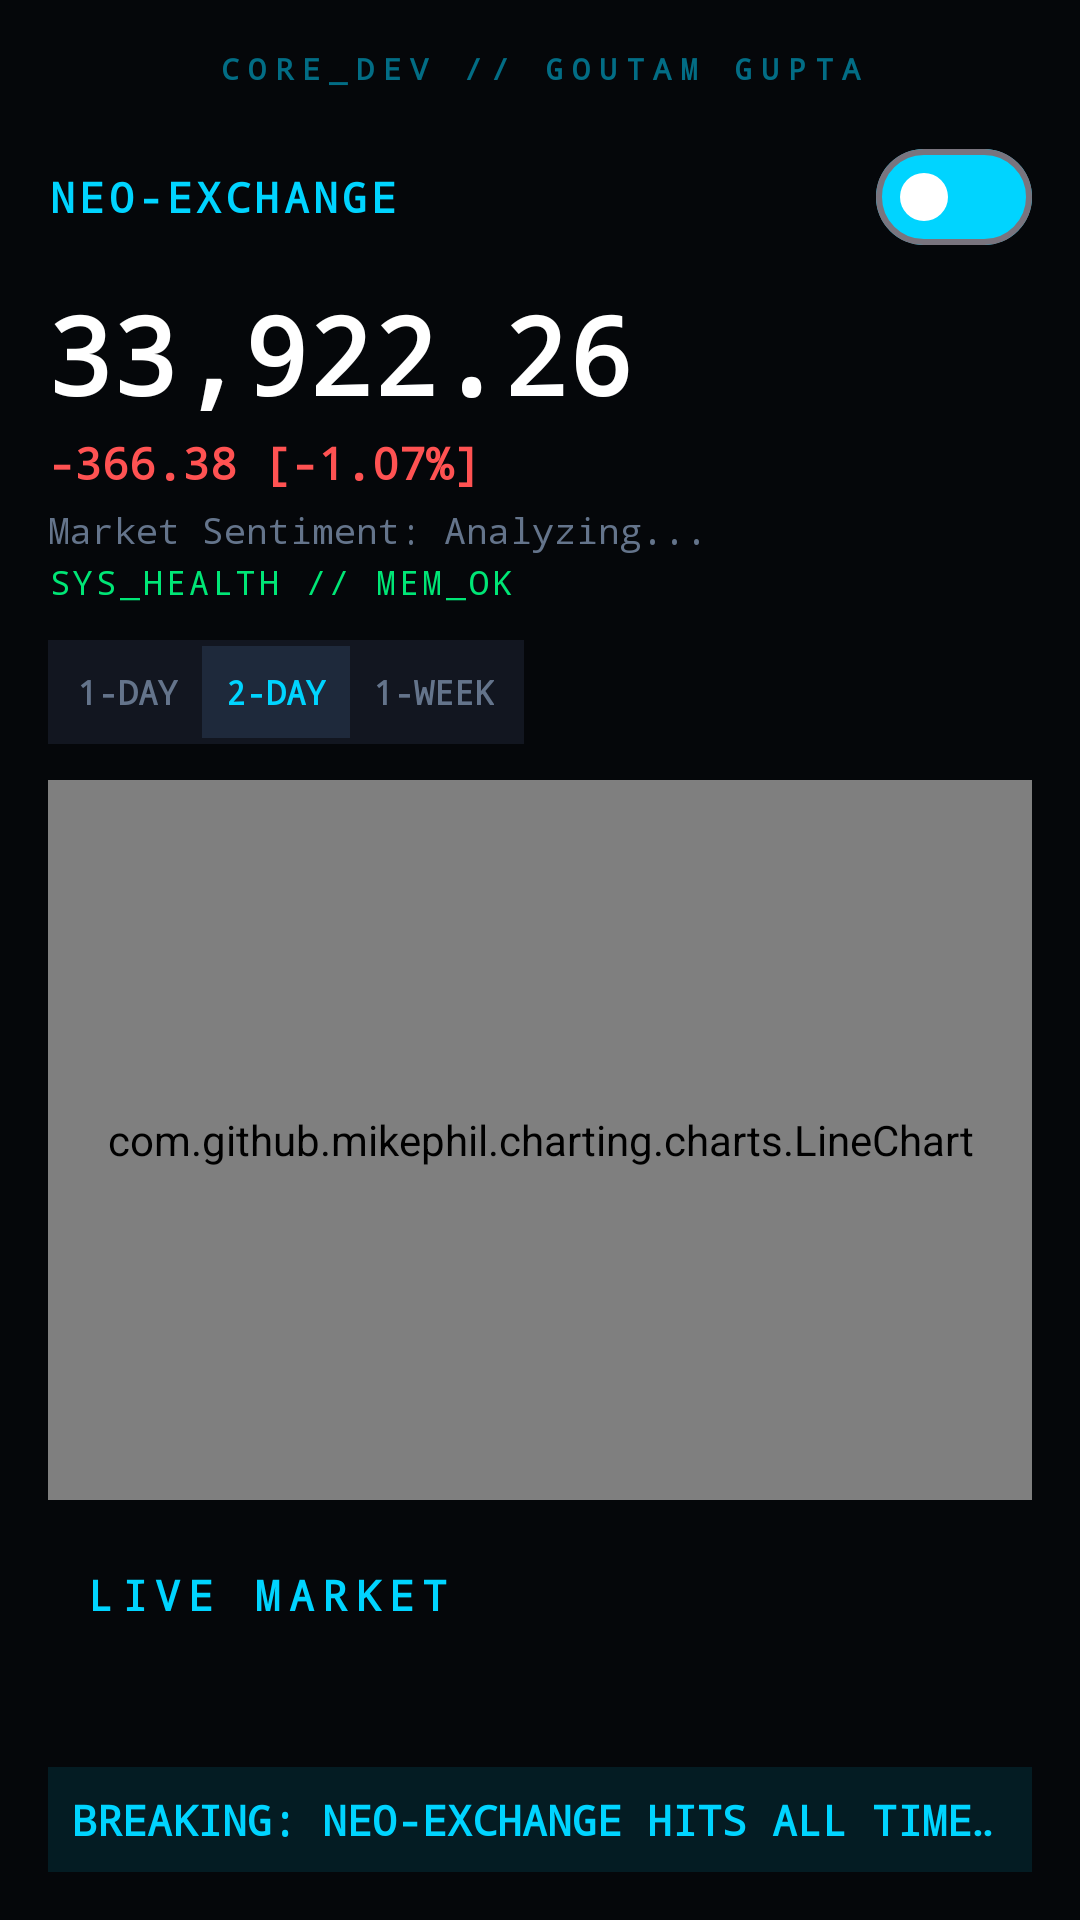

Layout XML and referenced resources for this Android screen:
<!-- AndroidManifest.xml: application theme Theme.Stockapp -->
<!-- res/layout/activity_main.xml -->
<?xml version="1.0" encoding="utf-8"?>
<RelativeLayout xmlns:android="http://schemas.android.com/apk/res/android"
    xmlns:app="http://schemas.android.com/apk/res-auto"
    xmlns:tools="http://tools.android.com/tools"
    android:id="@+id/main"
    android:layout_width="match_parent"
    android:layout_height="match_parent"
    android:background="#05070A"
    android:padding="16dp"
    tools:context=".MainActivity">

    <TextView
        android:id="@+id/devSignature"
        android:layout_width="wrap_content"
        android:layout_height="wrap_content"
        android:text="CORE_DEV // GOUTAM GUPTA"
        android:textColor="#8000D4FF"
        android:textSize="10sp"
        android:textStyle="bold"
        android:letterSpacing="0.3"
        android:layout_alignParentTop="true"
        android:layout_centerHorizontal="true"
        android:fontFamily="monospace" />

    <LinearLayout
        android:id="@+id/marketHeaderPanel"
        android:layout_width="match_parent"
        android:layout_height="wrap_content"
        android:orientation="vertical"
        android:layout_below="@id/devSignature"
        android:layout_marginTop="12dp">

        <RelativeLayout
            android:layout_width="match_parent"
            android:layout_height="wrap_content">

            <TextView
                android:id="@+id/header"
                android:layout_width="wrap_content"
                android:layout_height="wrap_content"
                android:text="NEO-EXCHANGE"
                android:textColor="#00D4FF"
                android:textSize="14sp"
                android:textStyle="bold"
                android:letterSpacing="0.1"
                android:fontFamily="monospace"
                android:layout_centerVertical="true"/>

            <com.google.android.material.materialswitch.MaterialSwitch
                android:id="@+id/themeSwitch"
                android:layout_width="wrap_content"
                android:layout_height="wrap_content"
                android:layout_alignParentEnd="true"
                android:layout_centerVertical="true"
                app:thumbTint="@color/white"
                app:trackTint="#00D4FF" />
        </RelativeLayout>

        <TextView
            android:id="@+id/totalBalance"
            android:layout_width="match_parent"
            android:layout_height="wrap_content"
            android:text="33,922.26"
            android:textColor="#FFFFFF"
            android:textSize="36sp"
            android:textStyle="bold"
            android:fontFamily="monospace"
            android:layout_marginTop="4dp" />

        <TextView
            android:id="@+id/priceDeltaText"
            android:layout_width="wrap_content"
            android:layout_height="wrap_content"
            android:text="-366.38 [-1.07%]"
            android:textColor="#FF5252"
            android:textSize="15sp"
            android:textStyle="bold"
            android:fontFamily="monospace"
            android:layout_marginTop="2dp" />

        <TextView
            android:id="@+id/sentimentScoreText"
            android:layout_width="wrap_content"
            android:layout_height="wrap_content"
            android:layout_marginTop="4dp"
            android:text="Market Sentiment: Analyzing..."
            android:textColor="#64748B"
            android:textSize="12sp"
            android:fontFamily="monospace" />

        <TextView
            android:id="@+id/hardwareMonitorText"
            android:layout_width="wrap_content"
            android:layout_height="wrap_content"
            android:layout_marginTop="2dp"
            android:text="SYS_HEALTH // MEM_OK"
            android:textColor="#00E676"
            android:textSize="11sp"
            android:letterSpacing="0.1"
            android:fontFamily="monospace" />

        <LinearLayout
            android:id="@+id/timeSelectorRange"
            android:layout_width="wrap_content"
            android:layout_height="wrap_content"
            android:orientation="horizontal"
            android:layout_marginTop="12dp"
            android:background="#121620"
            android:padding="2dp">

            <TextView
                android:layout_width="wrap_content"
                android:layout_height="wrap_content"
                android:text="1-DAY"
                android:textColor="#64748B"
                android:textSize="11sp"
                android:padding="8dp"
                android:textStyle="bold"
                android:fontFamily="monospace" />

            <TextView
                android:layout_width="wrap_content"
                android:layout_height="wrap_content"
                android:text="2-DAY"
                android:textColor="#00D4FF"
                android:background="#1E293B"
                android:textSize="11sp"
                android:padding="8dp"
                android:textStyle="bold"
                android:fontFamily="monospace" />

            <TextView
                android:layout_width="wrap_content"
                android:layout_height="wrap_content"
                android:text="1-WEEK"
                android:textColor="#64748B"
                android:textSize="11sp"
                android:padding="8dp"
                android:textStyle="bold"
                android:fontFamily="monospace" />
        </LinearLayout>
    </LinearLayout>

    <com.github.mikephil.charting.charts.LineChart
        android:id="@+id/marketChart"
        android:layout_width="match_parent"
        android:layout_height="240dp"
        android:layout_below="@id/marketHeaderPanel"
        android:layout_marginTop="12dp" />

    <TextView
        android:id="@+id/labelMarket"
        android:layout_width="match_parent"
        android:layout_height="wrap_content"
        android:layout_below="@id/marketChart"
        android:layout_marginTop="10dp"
        android:clickable="true"
        android:focusable="true"
        android:letterSpacing="0.2"
        android:minHeight="48dp"
        android:padding="12dp"
        android:text="LIVE MARKET"
        android:textColor="#00D4FF"
        android:textStyle="bold"
        android:fontFamily="monospace"
        android:background="?android:attr/selectableItemBackground" />

    <TextView
        android:id="@+id/newsTicker"
        android:layout_width="match_parent"
        android:layout_height="wrap_content"
        android:layout_alignParentBottom="true"
        android:background="#1A00D4FF"
        android:padding="8dp"
        android:text="BREAKING: NEO-EXCHANGE HITS ALL TIME HIGH... MARKET VOLATILITY INCREASES..."
        android:textColor="#00D4FF"
        android:textSize="14sp"
        android:textStyle="bold"
        android:fontFamily="monospace"
        android:singleLine="true"
        android:ellipsize="marquee"
        android:marqueeRepeatLimit="marquee_forever"
        android:scrollHorizontally="true"
        android:focusable="true"
        android:focusableInTouchMode="true" />

    <androidx.recyclerview.widget.RecyclerView
        android:id="@+id/stockRecyclerView"
        android:layout_width="match_parent"
        android:layout_height="match_parent"
        android:layout_below="@id/labelMarket"
        android:layout_above="@id/newsTicker"
        android:layout_marginTop="4dp"
        android:clipToPadding="false"
        android:paddingBottom="8dp" />

</RelativeLayout>
<!-- resources referenced by this layout -->
<resources>
  <color name="white">#FFFFFF</color>
  <style name="Theme.Stockapp" parent="Base.Theme.Stockapp" />
  <style name="Base.Theme.Stockapp" parent="Theme.Material3.DayNight.NoActionBar">
          
          
      </style>
</resources>
